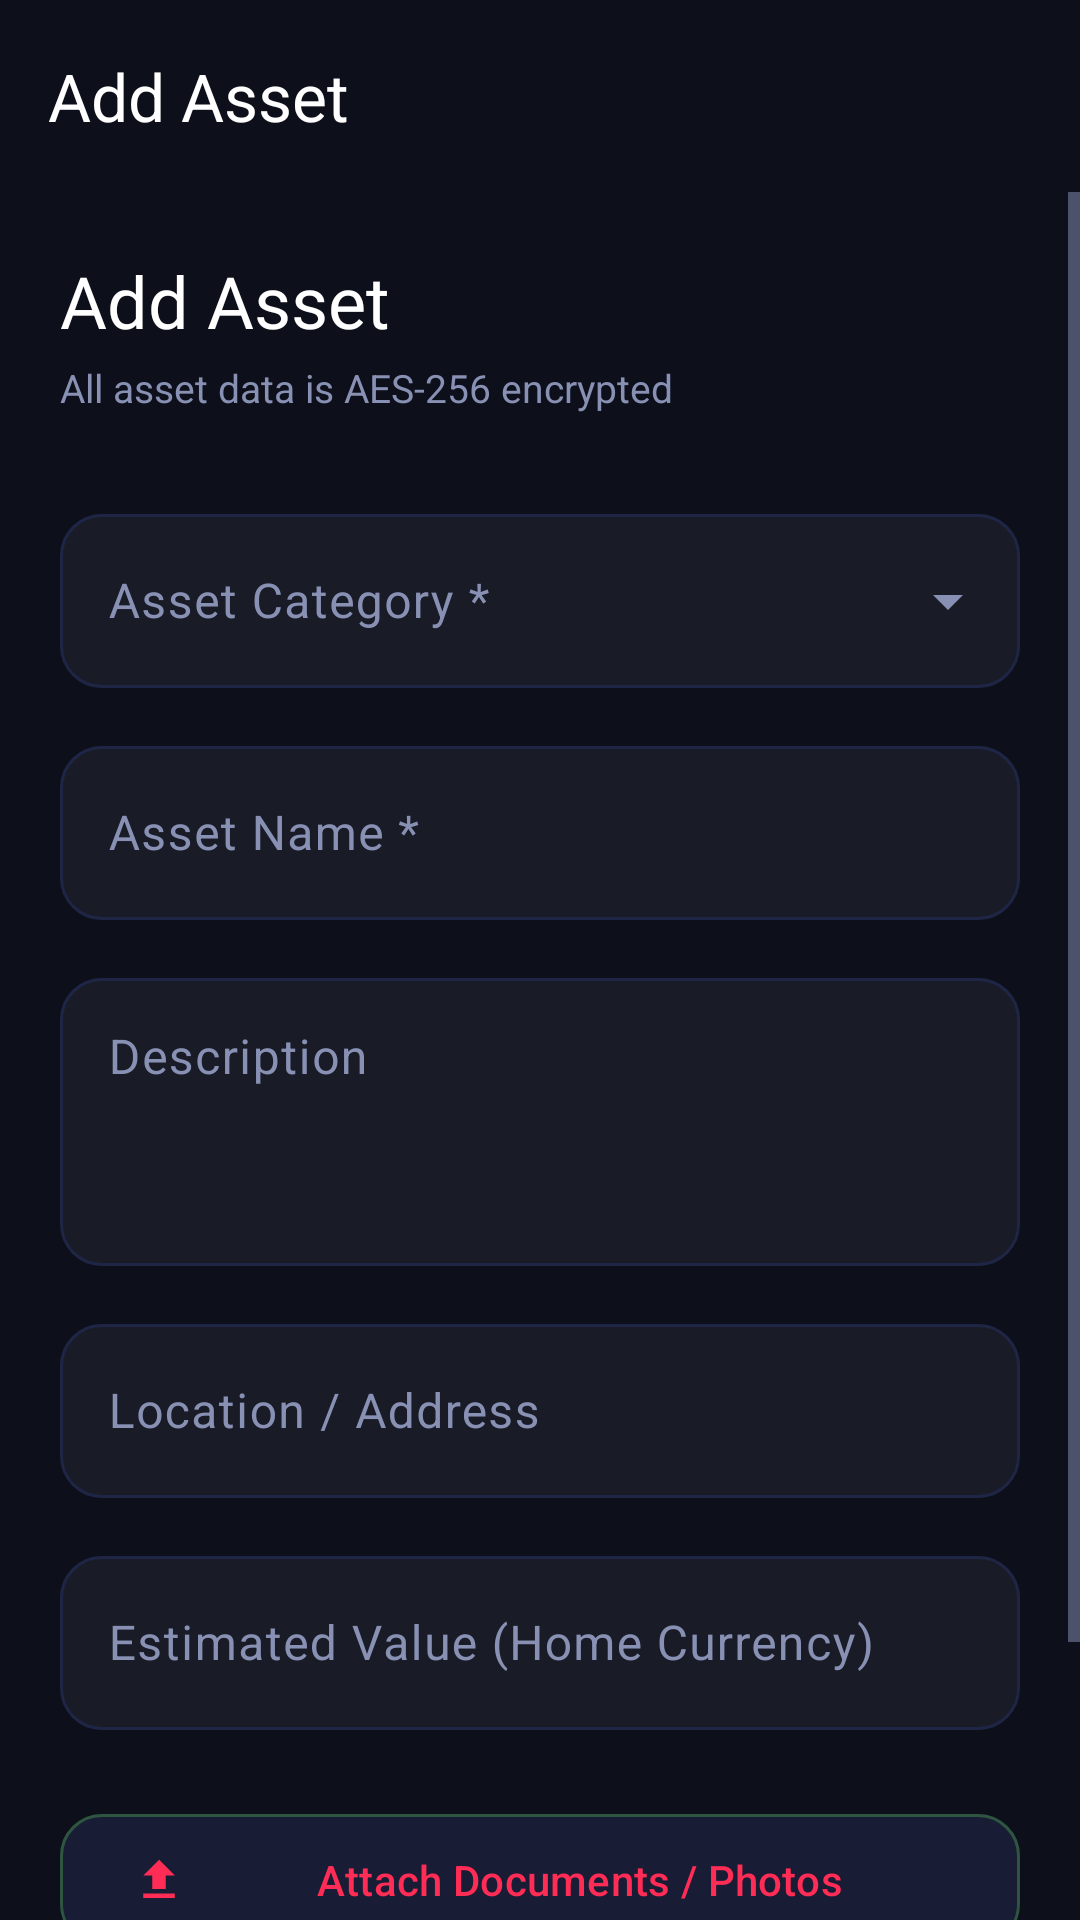

Write the Android layout XML for this screen, with the resource values it uses.
<!-- AndroidManifest.xml: application theme Theme.LastCall -->
<!-- res/layout/fragment_add_asset.xml -->
<?xml version="1.0" encoding="utf-8"?>
<androidx.constraintlayout.widget.ConstraintLayout
    xmlns:android="http://schemas.android.com/apk/res/android"
    xmlns:app="http://schemas.android.com/apk/res-auto"
    android:layout_width="match_parent"
    android:layout_height="match_parent"
    android:background="@color/bg_primary">

    <com.google.android.material.appbar.MaterialToolbar
        android:id="@+id/toolbar"
        android:layout_width="match_parent"
        android:layout_height="?attr/actionBarSize"
        android:background="@color/bg_primary"
        app:navigationIcon="@drawable/ic_arrow_back"
        app:navigationIconTint="@color/text_primary"
        app:title="@string/add_asset"
        app:titleTextColor="@color/text_primary"
        app:layout_constraintTop_toTopOf="parent"/>

    <ScrollView
        android:layout_width="match_parent"
        android:layout_height="0dp"
        android:fillViewport="true"
        android:overScrollMode="never"
        app:layout_constraintTop_toBottomOf="@id/toolbar"
        app:layout_constraintBottom_toBottomOf="parent">

    <LinearLayout
        android:layout_width="match_parent"
        android:layout_height="wrap_content"
        android:orientation="vertical"
        android:padding="20dp"
        android:paddingBottom="48dp">

        <TextView
            android:layout_width="wrap_content"
            android:layout_height="wrap_content"
            android:layout_marginBottom="4dp"
            android:text="@string/add_asset"
            android:textColor="@color/text_primary"
            android:textSize="24sp"
            android:fontFamily="@font/montserrat_bold"/>

        <TextView
            android:layout_width="wrap_content"
            android:layout_height="wrap_content"
            android:layout_marginBottom="28dp"
            android:text="@string/all_asset_data_is_aes_256_encrypted"
            android:textColor="@color/text_secondary"
            android:textSize="13sp"/>

        
        <com.google.android.material.textfield.TextInputLayout
            android:layout_width="match_parent"
            android:layout_height="wrap_content"
            android:layout_marginBottom="14dp"
            style="@style/Widget.LastCall.ExposedDropdown"
            android:hint="@string/asset_category">

            <AutoCompleteTextView
                android:id="@+id/sp_category"
                android:layout_width="match_parent"
                android:layout_height="58dp"
                android:inputType="none"
                android:textColor="@color/text_primary"/>
        </com.google.android.material.textfield.TextInputLayout>

        
        <com.google.android.material.textfield.TextInputLayout
            android:layout_width="match_parent"
            android:layout_height="wrap_content"
            android:layout_marginBottom="14dp"
            style="@style/Widget.LastCall.TextInputLayout"
            android:hint="@string/asset_name">

            <com.google.android.material.textfield.TextInputEditText
                android:id="@+id/et_name"
                android:layout_width="match_parent"
                android:layout_height="58dp"
                android:inputType="textCapWords"
                android:textColor="@color/text_primary"/>
        </com.google.android.material.textfield.TextInputLayout>

        
        <com.google.android.material.textfield.TextInputLayout
            android:layout_width="match_parent"
            android:layout_height="wrap_content"
            android:layout_marginBottom="14dp"
            style="@style/Widget.LastCall.TextInputLayout"
            android:hint="@string/description">

            <com.google.android.material.textfield.TextInputEditText
                android:id="@+id/et_description"
                android:layout_width="match_parent"
                android:layout_height="96dp"
                android:gravity="top|start"
                android:inputType="textMultiLine|textCapSentences"
                android:textColor="@color/text_primary"/>
        </com.google.android.material.textfield.TextInputLayout>

        
        <com.google.android.material.textfield.TextInputLayout
            android:layout_width="match_parent"
            android:layout_height="wrap_content"
            android:layout_marginBottom="14dp"
            style="@style/Widget.LastCall.TextInputLayout"
            android:hint="@string/location_address">

            <com.google.android.material.textfield.TextInputEditText
                android:id="@+id/et_location"
                android:layout_width="match_parent"
                android:layout_height="58dp"
                android:textColor="@color/text_primary"/>
        </com.google.android.material.textfield.TextInputLayout>

        
        <com.google.android.material.textfield.TextInputLayout
            android:layout_width="match_parent"
            android:layout_height="wrap_content"
            android:layout_marginBottom="24dp"
            style="@style/Widget.LastCall.TextInputLayout"
            android:hint="@string/estimated_value_home_currency"
            app:prefixText="PKR "
            app:prefixTextColor="#8891B4">

            <com.google.android.material.textfield.TextInputEditText
                android:id="@+id/et_value"
                android:layout_width="match_parent"
                android:layout_height="58dp"
                android:inputType="numberDecimal"
                android:textColor="@color/text_primary"/>
        </com.google.android.material.textfield.TextInputLayout>

        
        <com.google.android.material.button.MaterialButton
            android:id="@+id/btn_attach_doc"
            android:layout_width="match_parent"
            android:layout_height="52dp"
            android:layout_marginBottom="20dp"
            android:text="@string/attach_documents_photos"
            android:textSize="14sp"
            android:textColor="@color/accent_red"
            app:backgroundTint="#181C35"
            app:strokeColor="#FF2D5540"
            app:strokeWidth="1dp"
            app:cornerRadius="14dp"
            app:icon="@drawable/ic_upload"
            app:iconTint="#FF2D55"/>

        
        <androidx.appcompat.widget.AppCompatButton
            android:id="@+id/btn_save"
            android:layout_width="match_parent"
            android:layout_height="58dp"
            android:background="@drawable/bg_button_primary"
            android:text="@string/save_asset"
            android:textColor="@color/text_primary"
            android:textSize="15sp"
            android:fontFamily="@font/montserrat_bold"
            android:letterSpacing="0.08"
            android:stateListAnimator="@null"/>

    </LinearLayout>
    </ScrollView>
</androidx.constraintlayout.widget.ConstraintLayout>
<!-- resources referenced by this layout -->
<resources>
  <color name="accent_red">#FF2D55</color>
  <color name="bg_primary">#0D0F1A</color>
  <color name="text_primary">#FFFFFF</color>
  <color name="text_secondary">#8891B4</color>
  <!-- drawable bg_button_primary (drawable) -->
  <?xml version="1.0" encoding="utf-8"?>
  <shape xmlns:android="http://schemas.android.com/apk/res/android" android:shape="rectangle">
      <gradient
          android:startColor="#FF2D55"
          android:endColor="#FF6B35"
          android:angle="135"
          android:type="linear"/>
      <corners android:radius="14dp"/>
  </shape>
  <!-- drawable ic_upload (drawable) -->
  <?xml version="1.0" encoding="utf-8"?>
  <vector xmlns:android="http://schemas.android.com/apk/res/android"
      android:width="24dp" android:height="24dp" android:viewportWidth="24" android:viewportHeight="24">
      <path android:fillColor="#FFFFFF"
          android:pathData="M9,16h6v-6h4l-7,-7 -7,7h4zM5,18h14v2H5z"/>
  </vector>
  <string name="add_asset">Add Asset</string>
  <string name="all_asset_data_is_aes_256_encrypted">All asset data is AES-256 encrypted</string>
  <string name="asset_category">Asset Category *</string>
  <string name="asset_name">Asset Name *</string>
  <string name="attach_documents_photos">Attach Documents / Photos</string>
  <string name="description">Description</string>
  <string name="estimated_value_home_currency">Estimated Value (Home Currency)</string>
  <string name="location_address">Location / Address</string>
  <string name="save_asset">SAVE ASSET</string>
  <style name="Widget.LastCall.ExposedDropdown" parent="Widget.Material3.TextInputLayout.OutlinedBox.ExposedDropdownMenu">
          <item name="boxStrokeColor">@color/stroke_color_selector</item>
          <item name="boxStrokeErrorColor">@color/status_danger</item>
          <item name="hintTextColor">@color/text_secondary</item>
          <item name="boxCornerRadiusTopStart">14dp</item>
          <item name="boxCornerRadiusTopEnd">14dp</item>
          <item name="boxCornerRadiusBottomStart">14dp</item>
          <item name="boxCornerRadiusBottomEnd">14dp</item>
          <item name="boxBackgroundColor">@color/input_background</item>
          <item name="android:textColorHint">@color/text_secondary</item>
          <item name="colorControlActivated">@color/accent_red</item>
      </style>
  <style name="Widget.LastCall.TextInputLayout" parent="Widget.Material3.TextInputLayout.OutlinedBox">
          <item name="boxStrokeColor">@color/stroke_color_selector</item>
          <item name="boxStrokeErrorColor">@color/status_danger</item>
          <item name="hintTextColor">@color/text_secondary</item>
          <item name="boxCornerRadiusTopStart">14dp</item>
          <item name="boxCornerRadiusTopEnd">14dp</item>
          <item name="boxCornerRadiusBottomStart">14dp</item>
          <item name="boxCornerRadiusBottomEnd">14dp</item>
          <item name="boxBackgroundColor">@color/input_background</item>
          <item name="android:textColorHint">@color/text_secondary</item>
          <item name="colorControlActivated">@color/accent_red</item>
          <item name="endIconTint">@color/text_secondary</item>
          <item name="startIconTint">@color/text_secondary</item>
      </style>
  <color name="status_danger">#FF2D55</color>
  <color name="input_background">#0DFFFFFF</color>
  <color name="bg_card">#181C35</color>
  <color name="accent_red_dark">#CC1F3F</color>
  <color name="accent_orange">#FF6B35</color>
  <color name="bg_card_elevated">#1E2340</color>
  <color name="accent_orange_dark">#CC4F28</color>
  <color name="bg_secondary">#13162B</color>
  <color name="text_tertiary">#4A5070</color>
  <color name="border_subtle">#1F2545</color>
  <color name="border_accent">#FF2D5530</color>
  <color name="accent_red_ripple">#33FF2D55</color>
</resources>
